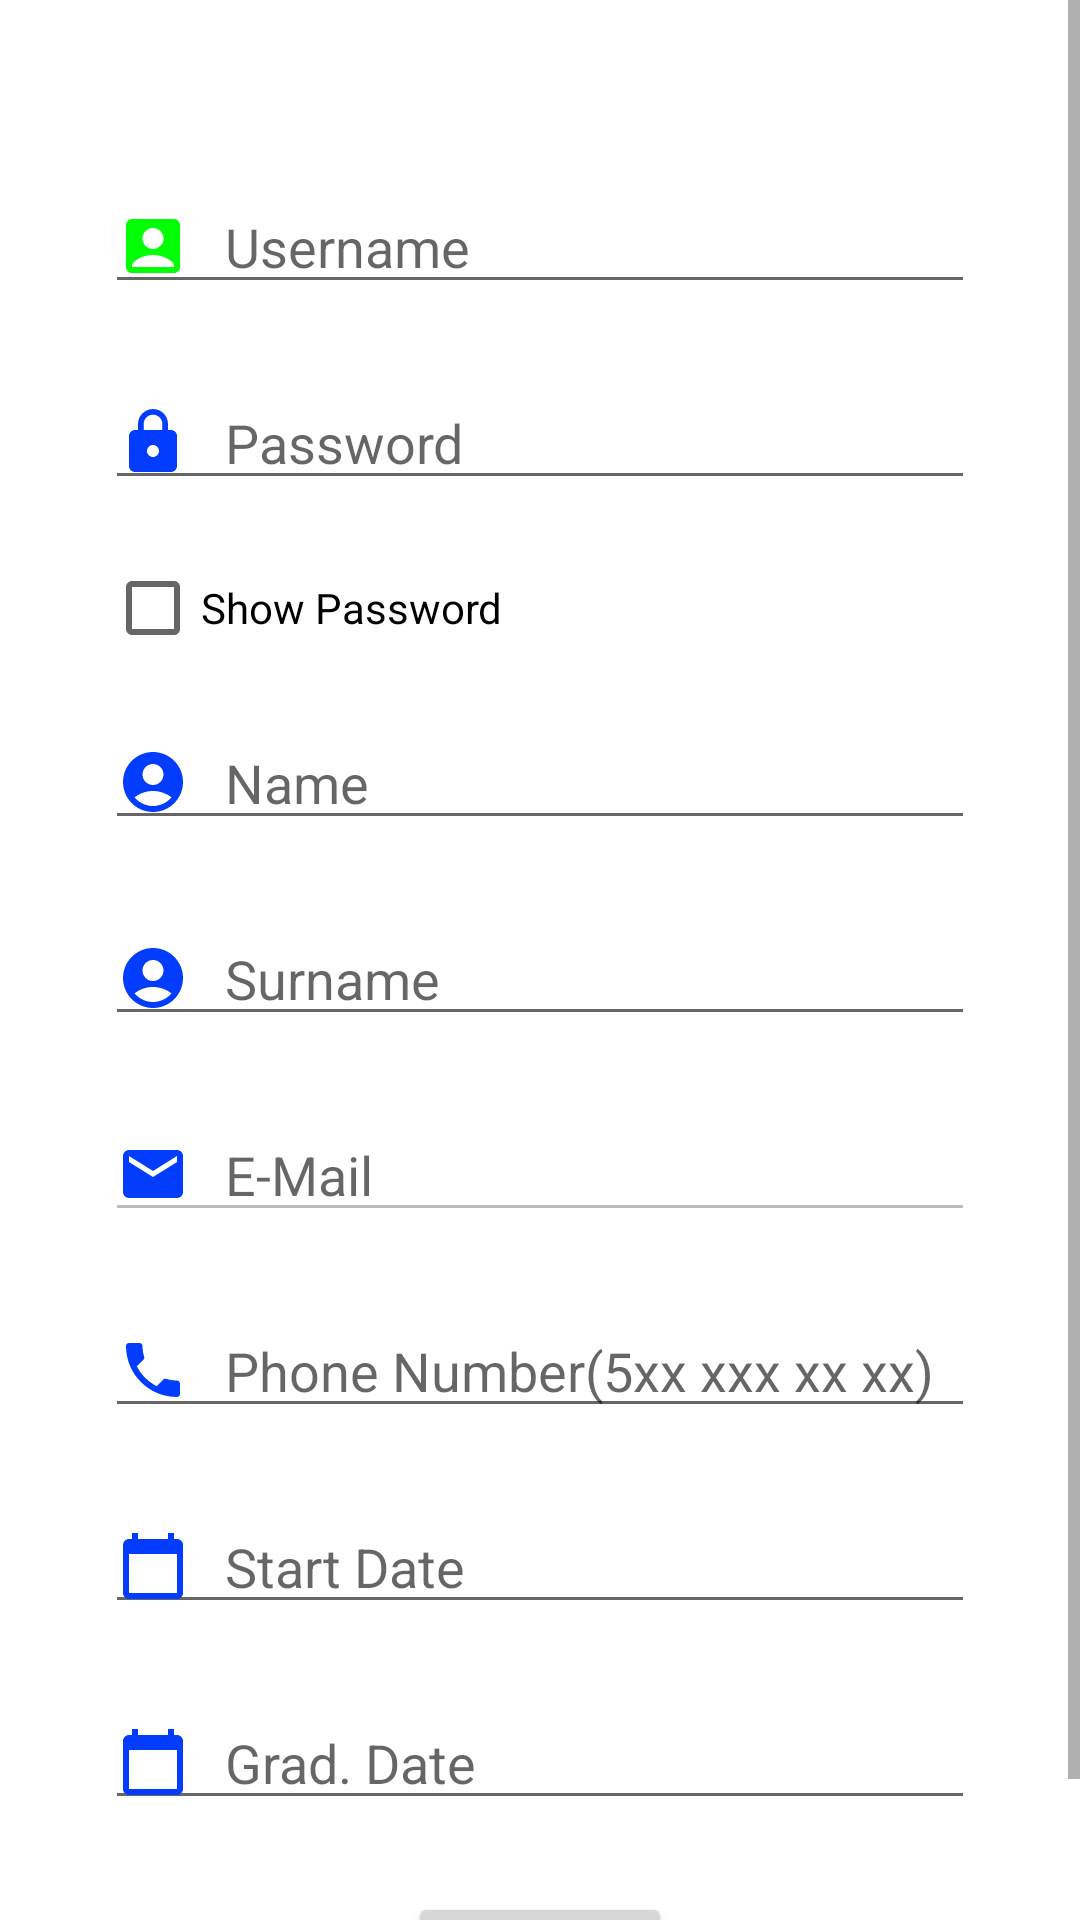

Android layout source for this screen:
<!-- AndroidManifest.xml: application theme Theme.MobilProje -->
<!-- res/layout/fragment_profile_settings.xml -->
<?xml version="1.0" encoding="utf-8"?>
<layout xmlns:android="http://schemas.android.com/apk/res/android">

    <ScrollView
        android:layout_width="match_parent"
        android:layout_height="match_parent"
        android:background="@color/white">
        <LinearLayout
            android:layout_width="match_parent"
            android:layout_height="wrap_content"
            android:orientation="vertical"
            android:background="@color/white">



            <ImageView
                android:layout_gravity="right"
                android:layout_width="36dp"
                android:layout_height="36dp"
                android:layout_marginTop="@dimen/dpp_12"
                android:layout_marginRight="@dimen/dpp_12"
                android:id="@+id/userPhoto"
                android:background="@drawable/baseline_account_box_24_black"/>

            <EditText
                android:id="@+id/userNameText"
                style="@style/EditTextStyle"
                android:drawableLeft="@drawable/baseline_username_box_24"
                android:layout_marginVertical="@dimen/verticalText"
                android:hint="@string/username" />
            <EditText
                android:id="@+id/passwordText"
                style="@style/EditTextStyle"
                android:drawableLeft="@drawable/password_24"
                android:layout_marginVertical="@dimen/verticalText"
                android:hint="@string/password"
                android:inputType="textPassword"/>
            <CheckBox
                android:id="@+id/checkBox"
                android:layout_marginLeft="@dimen/centerilaze"
                android:text="@string/show_password"
                android:layout_width="wrap_content"
                android:layout_height="wrap_content"/>


            <EditText
                android:id="@+id/nameText"
                style="@style/EditTextStyle"
                android:drawableLeft="@drawable/baseline_name_surname"
                android:layout_marginVertical="@dimen/verticalText"
                android:hint="@string/name" />

            <EditText
                android:id="@+id/surNameText"
                style="@style/EditTextStyle"
                android:drawableLeft="@drawable/baseline_name_surname"
                android:layout_marginVertical="@dimen/verticalText"
                android:hint="@string/surName" />

            <EditText
                android:id="@+id/emailText"
                android:enabled="false"
                style="@style/EditTextStyle"
                android:drawableLeft="@drawable/baseline_email_24"
                android:layout_marginVertical="@dimen/verticalText"
                android:hint="@string/email"
                android:inputType="textEmailAddress"/>

            <EditText
                android:id="@+id/phoneNumberText"
                style="@style/EditTextStyle"
                android:layout_marginVertical="@dimen/verticalText"
                android:drawableLeft="@drawable/baseline_local_phone_24"
                android:hint="@string/phoneNumber"
                android:inputType="phone"/>
            <EditText
                android:id="@+id/startDateText"
                style="@style/EditTextStyle"
                android:drawableLeft="@drawable/baseline_date_24"
                android:layout_marginVertical="@dimen/verticalText"
                android:hint="@string/startDate"
                android:inputType="date"
                android:focusable="false"
                android:clickable="true"/>
            <EditText
                android:id="@+id/endDateText"
                style="@style/EditTextStyle"
                android:layout_marginVertical="@dimen/verticalText"
                android:drawableLeft="@drawable/baseline_date_24"
                android:hint="@string/endDate"
                android:inputType="date"
                android:focusable="false"
                android:clickable="true"/>

            <Button
                android:id="@+id/updateButton"
                android:layout_width="wrap_content"
                android:layout_height="wrap_content"
                android:layout_marginVertical="@dimen/verticalText"
                android:layout_gravity="center"
                android:gravity="center_horizontal"
                android:text="@string/update"

                android:textAllCaps="false"/>

        </LinearLayout>
    </ScrollView>

</layout>
<!-- resources referenced by this layout -->
<resources>
  <color name="white">#FFFFFFFF</color>
  <dimen name="centerilaze">35dp</dimen>
  <dimen name="dpp_12">12dp</dimen>
  <dimen name="verticalText">12dp</dimen>
  <!-- drawable baseline_date_24 (drawable) -->
  <vector android:height="24dp" android:tint="#023DFF"
      android:viewportHeight="24" android:viewportWidth="24"
      android:width="24dp" xmlns:android="http://schemas.android.com/apk/res/android">
      <path android:fillColor="@android:color/white" android:pathData="M20,3h-1L19,1h-2v2L7,3L7,1L5,1v2L4,3c-1.1,0 -2,0.9 -2,2v16c0,1.1 0.9,2 2,2h16c1.1,0 2,-0.9 2,-2L22,5c0,-1.1 -0.9,-2 -2,-2zM20,21L4,21L4,8h16v13z"/>
  </vector>
  <!-- drawable baseline_email_24 (drawable) -->
  <vector android:height="24dp" android:tint="#023DFF"
      android:viewportHeight="24" android:viewportWidth="24"
      android:width="24dp" xmlns:android="http://schemas.android.com/apk/res/android">
      <path android:fillColor="@android:color/white" android:pathData="M20,4L4,4c-1.1,0 -1.99,0.9 -1.99,2L2,18c0,1.1 0.9,2 2,2h16c1.1,0 2,-0.9 2,-2L22,6c0,-1.1 -0.9,-2 -2,-2zM20,8l-8,5 -8,-5L4,6l8,5 8,-5v2z"/>
  </vector>
  <!-- drawable baseline_name_surname (drawable) -->
  <vector android:height="24dp" android:tint="#023DFF"
      android:viewportHeight="24" android:viewportWidth="24"
      android:width="24dp" xmlns:android="http://schemas.android.com/apk/res/android">
      <path android:fillColor="@android:color/white" android:pathData="M12,2C6.48,2 2,6.48 2,12s4.48,10 10,10s10,-4.48 10,-10S17.52,2 12,2zM12,6c1.93,0 3.5,1.57 3.5,3.5S13.93,13 12,13s-3.5,-1.57 -3.5,-3.5S10.07,6 12,6zM12,20c-2.03,0 -4.43,-0.82 -6.14,-2.88C7.55,15.8 9.68,15 12,15s4.45,0.8 6.14,2.12C16.43,19.18 14.03,20 12,20z"/>
  </vector>
  <!-- drawable password_24 (drawable) -->
  <vector android:height="24dp" android:tint="#023DFF"
      android:viewportHeight="24" android:viewportWidth="24"
      android:width="24dp" xmlns:android="http://schemas.android.com/apk/res/android">
      <path android:fillColor="@android:color/white" android:pathData="M18,8h-1L17,6c0,-2.76 -2.24,-5 -5,-5S7,3.24 7,6v2L6,8c-1.1,0 -2,0.9 -2,2v10c0,1.1 0.9,2 2,2h12c1.1,0 2,-0.9 2,-2L20,10c0,-1.1 -0.9,-2 -2,-2zM12,17c-1.1,0 -2,-0.9 -2,-2s0.9,-2 2,-2 2,0.9 2,2 -0.9,2 -2,2zM15.1,8L8.9,8L8.9,6c0,-1.71 1.39,-3.1 3.1,-3.1 1.71,0 3.1,1.39 3.1,3.1v2z"/>
  </vector>
  <string name="email">E-Mail</string>
  <string name="endDate">Grad. Date</string>
  <string name="name">Name</string>
  <string name="password">Password</string>
  <string name="phoneNumber">Phone Number(5xx xxx xx xx)</string>
  <string name="show_password">Show Password</string>
  <string name="startDate">Start Date</string>
  <string name="surName">Surname</string>
  <string name="update">Update</string>
  <string name="username">Username</string>
  <style name="EditTextStyle">
          <item name="android:layout_width">match_parent</item>
          <item name="android:layout_height">wrap_content</item>
          <item name="android:layout_gravity">center_horizontal</item>
          <item name="android:layout_marginRight">@dimen/centerilaze</item>
          <item name="android:drawablePadding">@dimen/dpp_12</item>
          <item name="android:layout_marginLeft">@dimen/centerilaze</item>
          <item name="android:textSize">18sp</item>
          <item name="android:maxLines">1</item>
          
      </style>
  <color name="purple_500">#FF6200EE</color>
  <color name="purple_700">#FF3700B3</color>
  <color name="teal_200">#FF03DAC5</color>
  <color name="teal_700">#FF018786</color>
  <color name="black">#FF000000</color>
</resources>
